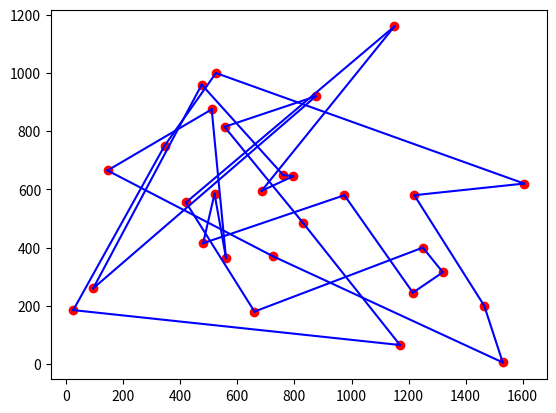

This chart was generated by the following Python code: (Note: this script raises an exception after producing the figure.)
import numpy as np
import matplotlib.pyplot as plt

# citysCoordinates: 储存城市二维坐标的矩阵
citysCoordinates = np.array([[25.0, 185.0], [345.0, 750.0], [525.0, 1000.0],
                        [1605.0, 620.0], [1220.0, 580.0], [1465.0, 200.0], [1530.0, 5.0],
                        [725.0, 370.0], [145.0, 665.0], [510.0, 875.0], [560.0, 365.0],
                        [520.0, 585.0], [480.0, 415.0], [975.0, 580.0], [1215.0, 245.0],
                        [1320.0, 315.0], [1250.0, 400.0], [660.0, 180.0], [420.0, 555.0],
                        [1150.0, 1160.0], [685.0, 595.0], [795.0, 645.0], [760.0, 650.0],
                        [475.0, 960.0], [95.0, 260.0], [875.0, 920.0], [555.0, 815.0],
                        [830.0, 485.0], [1170.0, 65.0]])

# get_distance_array: 得到城市间距的矩阵
def get_distance_array(coordinates):
    count = coordinates.shape[0] # count: 矩阵行数，即城市数
    distance = np.zeros((count, count)) # distance: 城市间距矩阵，count[i][j]表示城市i与城市j间距
    for i in range(count):
        for j in range(i, count):
            distance[i][j] = distance[j][i] = np.linalg.norm(coordinates[i] - coordinates[j])
    return distance

# distance_array: 储存城市间距矩阵
count = citysCoordinates.shape[0]
distance_array = get_distance_array(citysCoordinates)
# solution_initial: 初始路径，即顺序选择经过城市0, 1, 2 ... count-1的路径
solution_initial = np.arange(count)
# temperature_initial: 初始温度，可以不断调整选择合理温度
temperature_initial = 100
# alpha: 温度递减系数，temperature_new = 0.99 * temperature_old，可以不断调整选择合理系数
alpha = 0.99
# frequency_per_circulation: 内循环次数，即每个温度下的循环次数，可以不断调整选择合理次数
frequency_per_circulation = 1000

# 初始化循环变量
solution_current = solution_initial.copy() # 当前路径
solution_new = solution_current.copy() # 循环中新路径
temperature_current = temperature_initial # 当前温度
value = 999999 # 当前最优路径值，初始化为较大数

# 绘制初始图形
for i in range(count):
    plt.plot(citysCoordinates[i][0], citysCoordinates[i][1], 'ro') # 绘制所有点为红色
for i in range(count - 1):
    x = []
    y = []
    x.append(citysCoordinates[solution_current[i]][0])
    x.append(citysCoordinates[solution_current[i + 1]][0])
    y.append(citysCoordinates[solution_current[i]][1])
    y.append(citysCoordinates[solution_current[i + 1]][1])
    plt.plot(x, y, 'b') # 绘制路径为蓝色
x = []
y = []
x.append(citysCoordinates[solution_current[count - 1]][0])
x.append(citysCoordinates[solution_current[0]][0])
y.append(citysCoordinates[solution_current[count - 1]][1])
y.append(citysCoordinates[solution_current[0]][1])
plt.plot(x, y, 'b')
plt.pause(0.01) # 暂定0.01秒展示效果

# 进入循环，终止条件为当前温度小于等于1
while temperature_current > 1:
    for i in np.arange(frequency_per_circulation):
        # 产生两个不相等的随机数，用于交换路径中这两个城市的位置
        while True:
            loc1 = np.int(np.ceil(np.random.rand() * (count - 1)))
            loc2 = np.int(np.ceil(np.random.rand() * (count - 1)))
            if loc1 != loc2:
                break
        # 交换路径中城市loc1, loc2的位置
        solution_new[loc1], solution_new[loc2] = solution_new[loc2], solution_new[loc1]
        # 计算交换后的路径长度
        value_new = 0
        for j in range(count - 1):
            value_new += distance_array[solution_new[j]][solution_new[j + 1]]
        value_new += distance_array[solution_new[0]][solution_new[count - 1]]
        # 判断是否接受新路径长度
        if value_new < value: # 如果路径长度减小，接受新路径
            value = value_new
            solution_current = solution_new.copy()
        else: # 否则，有一定概率接受新路径
            if np.random.rand() < np.exp(-(value_new - value) / temperature_current):
                value = value_new
                solution_current = solution_new.copy()
            else: # 放弃新路径
                solution_new = solution_current.copy()
    temperature_current = alpha * temperature_current

    # 图形绘制
    plt.cla() # 清除上次绘制的图形
    for i in range(count):
        plt.plot(citysCoordinates[i][0], citysCoordinates[i][1], 'ro') # 绘制所有点为红色
    for i in range(count - 1):
        x = []
        y = []
        x.append(citysCoordinates[solution_current[i]][0])
        x.append(citysCoordinates[solution_current[i + 1]][0])
        y.append(citysCoordinates[solution_current[i]][1])
        y.append(citysCoordinates[solution_current[i + 1]][1])
        plt.plot(x, y, 'b') # 绘制路径为蓝色
    x = []
    y = []
    x.append(citysCoordinates[solution_current[count - 1]][0])
    x.append(citysCoordinates[solution_current[0]][0])
    y.append(citysCoordinates[solution_current[count - 1]][1])
    y.append(citysCoordinates[solution_current[0]][1])
    plt.plot(x, y, 'b')
    plt.pause(0.01) # 暂定0.01秒展示效果